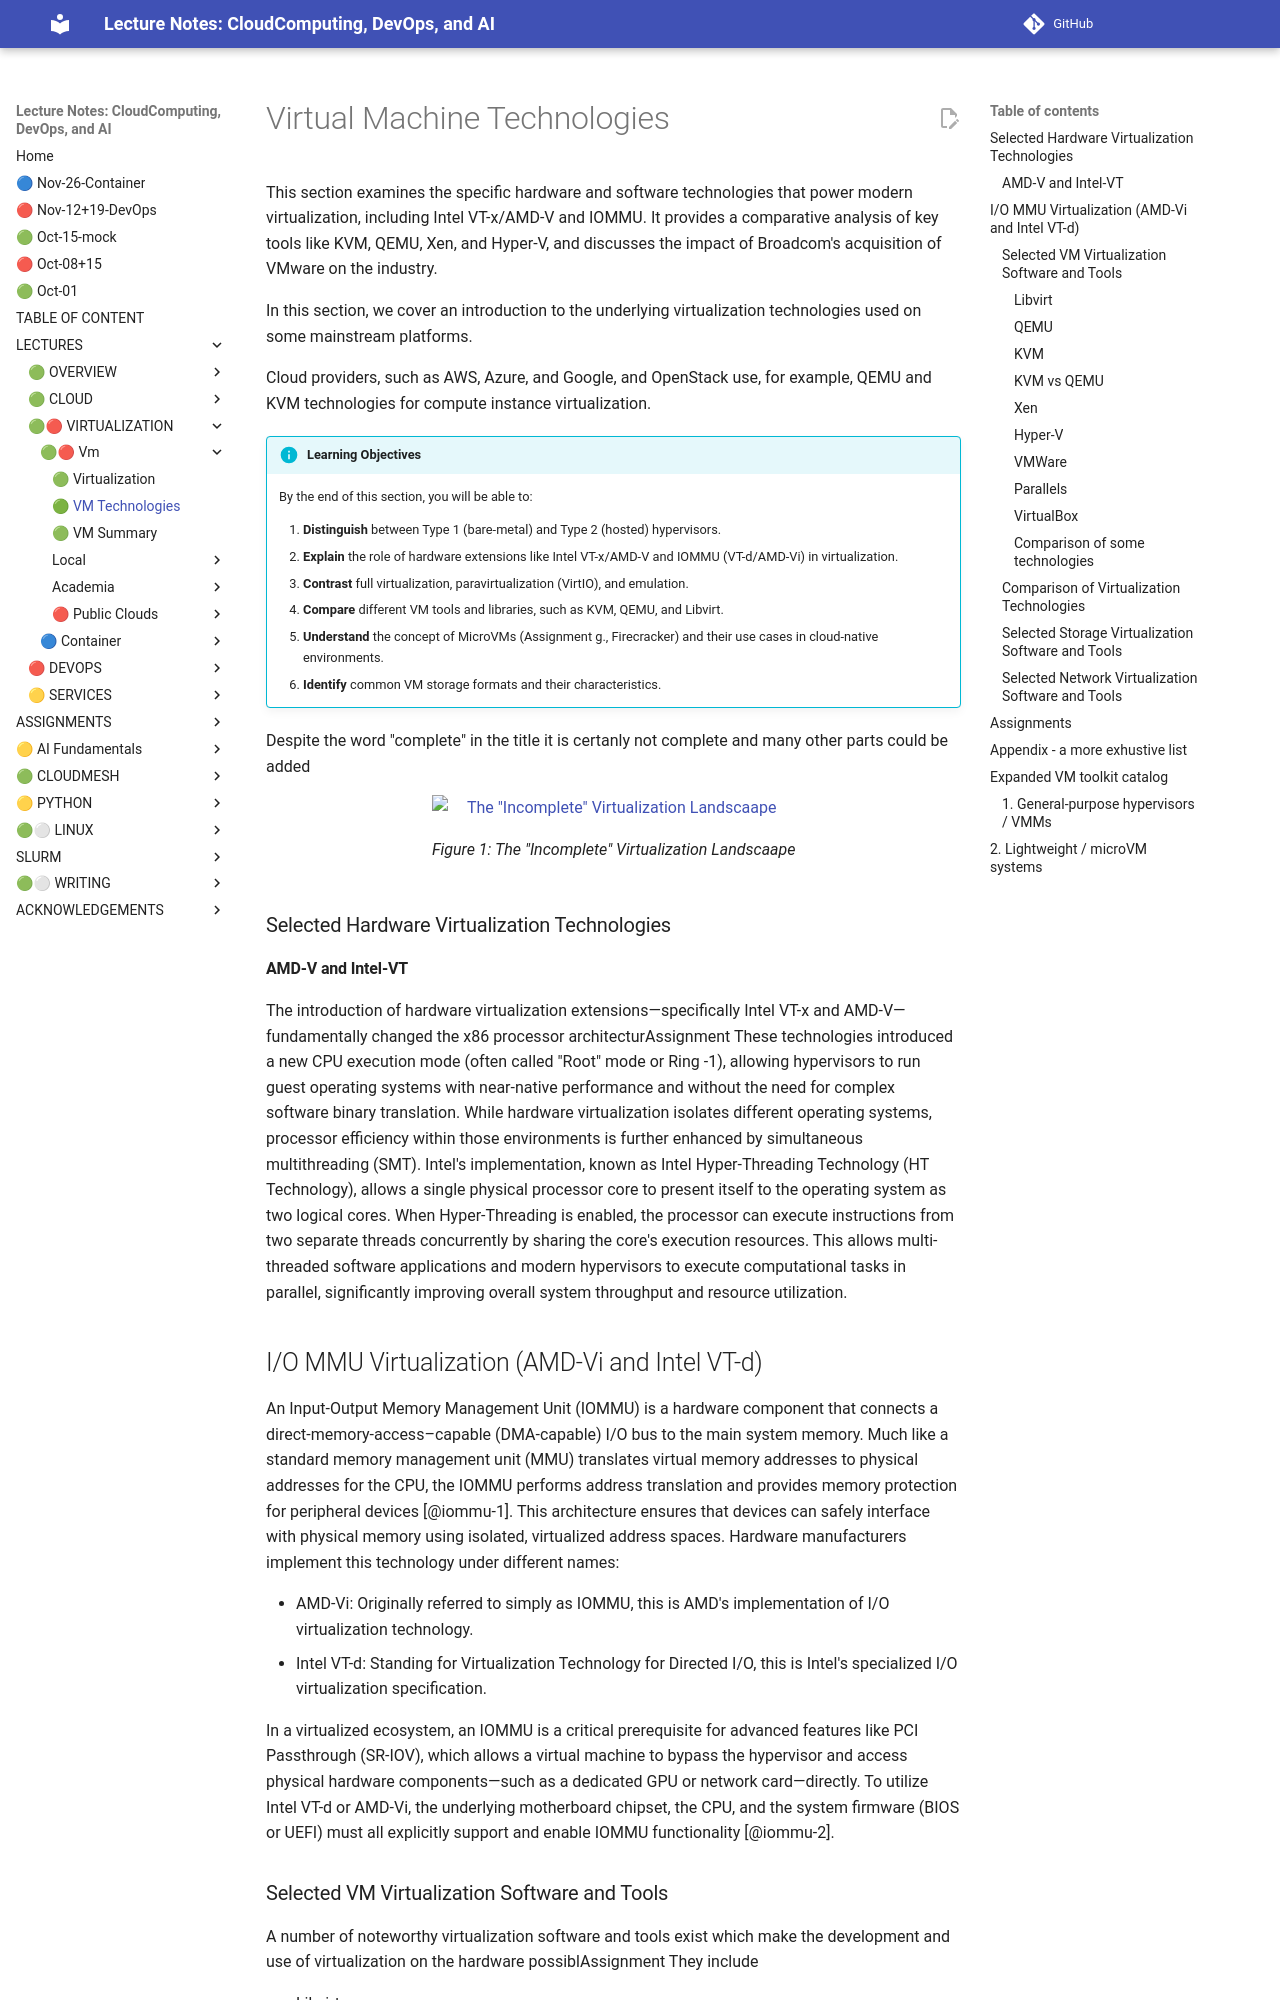

repository: cloudmesh-ai/cloudmesh-ai-lecture · page: section/cloud/fundamentals/virtual-machine-technologies/index.html · generator: mkdocs

# Virtual Machine Technologies

This section examines the specific hardware and software technologies that power modern virtualization, including Intel VT-x/AMD-V and IOMMU. It provides a comparative analysis of key tools like KVM, QEMU, Xen, and Hyper-V, and discusses the impact of Broadcom's acquisition of VMware on the industry.

In this section, we cover an introduction to the underlying virtualization technologies used on some mainstream platforms.

Cloud providers, such as AWS, Azure, and Google, and OpenStack use, for example, QEMU and KVM technologies for compute instance virtualization.


!!! info "Learning Objectives"
    By the end of this section, you will be able to:

    1. **Distinguish** between Type 1 (bare-metal) and Type 2 (hosted) hypervisors.
    2. **Explain** the role of hardware extensions like Intel VT-x/AMD-V and IOMMU (VT-d/AMD-Vi) in virtualization.
    3. **Contrast** full virtualization, paravirtualization (VirtIO), and emulation.
    4. **Compare** different VM tools and libraries, such as KVM, QEMU, and Libvirt.
    5. **Understand** the concept of MicroVMs (Assignment g., Firecracker) and their use cases in cloud-native environments.
    6. **Identify** common VM storage formats and their characteristics.

Despite the word "complete" in  the title it is certanly not complete and many other parts could be added

![The "Incomplete" Virtualization Landscaape](images/virtualization-ecosystem.png)

### Selected Hardware Virtualization Technologies

#### AMD-V and Intel-VT

The introduction of hardware virtualization extensions—specifically Intel VT-x and AMD-V—fundamentally changed the x86 processor architecturAssignment  These technologies introduced a new CPU execution mode (often called "Root" mode or Ring -1), allowing hypervisors to run guest operating systems with near-native performance and without the need for complex software binary translation. While hardware virtualization isolates different operating systems, processor efficiency within those environments is further enhanced by simultaneous multithreading (SMT). Intel's implementation, known as Intel Hyper-Threading Technology (HT Technology), allows a single physical processor core to present itself to the operating system as two logical cores. When Hyper-Threading is enabled, the processor can execute instructions from two separate threads concurrently by sharing the core's execution resources. This allows multi-threaded software applications and modern hypervisors to execute computational tasks in parallel, significantly improving overall system throughput and resource utilization.
